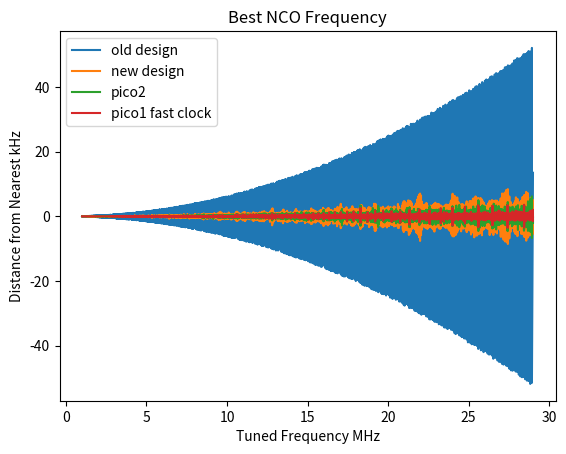

This chart was generated by the following Python code:
from math import ceil, floor
import numpy as np


def valid_system_clocks(minimum_frequency, maximum_frequency):
  valid_system_clocks = {}

  #generate a table of all system frequencies in the valid range
  for refdiv in reversed(range(1, 2)):
    reffreq = 12e6/refdiv
    for fbdiv in range(16, 320):
      vco_freq = reffreq*fbdiv
      if vco_freq > 1600e6:
        continue
      if vco_freq < 750e6:
        continue
      for postdiv1 in range(1, 8):
        for postdiv2 in range(1, 8):
          f = vco_freq/(postdiv1*postdiv2)
          if f > maximum_frequency:
            continue
          if f < minimum_frequency:
            continue
          valid_system_clocks[int(f)] = (refdiv, fbdiv, postdiv1, postdiv2)

  print("valid_system_clocks")
  ratios = []
  for i, f in enumerate(sorted(valid_system_clocks.keys())):
    settings = valid_system_clocks[f]
    print("{%u, %u, %u, %u, %u},"%((f,)+settings))
    ratios.append(f/minimum_frequency)

  return valid_system_clocks

def best_clock_frequency(desired_frequency, vsc):
  best_frequency = 1
  for system_clock in vsc:
    best_divider = round(256 * system_clock/desired_frequency) / 256
    actual_frequency = system_clock/best_divider
    if abs(actual_frequency - desired_frequency) < abs(best_frequency - desired_frequency):
      best_frequency = actual_frequency
  return best_frequency

         
frequency = 1e6
frequencies = []
errors_new = []
vsc = valid_system_clocks(125e6, 133.1e6)
while frequency < 29e6:
  best_frequency = best_clock_frequency(frequency*4, vsc) 
  frequencies.append(frequency)
  errors_new.append(frequency-best_frequency/4)
  frequency += 0.001e6

frequency = 1e6
errors_pico2 = []
vsc = valid_system_clocks(133e6, 150.1e6)
while frequency < 29e6:
  best_frequency = best_clock_frequency(frequency*4, vsc) 
  errors_pico2.append(frequency-best_frequency/4)
  frequency += 0.001e6

frequency = 1e6
errors_old = []
vsc = valid_system_clocks(125e6, 125.1e6)
while frequency < 29e6:
  best_frequency = best_clock_frequency(frequency*4, vsc) 
  errors_old.append(frequency-best_frequency/4)
  frequency += 0.001e6

frequency = 1e6
errors_fast = []
vsc = valid_system_clocks(150e6, 200.1e6)
while frequency < 29e6:
  best_frequency = best_clock_frequency(frequency*4, vsc) 
  errors_fast.append(frequency-best_frequency/4)
  frequency += 0.001e6

print(max(errors_pico2))
print(min(errors_pico2))
print(max(errors_new))
print(min(errors_new))
print(max(errors_old))
print(min(errors_old))

from matplotlib import pyplot as plt
plt.title("Best NCO Frequency")
plt.xlabel("Tuned Frequency MHz")
plt.ylabel("Distance from Nearest kHz")
plt.plot(np.array(frequencies)/1e6, np.array(errors_old)/1e3, label="old design")
plt.plot(np.array(frequencies)/1e6, np.array(errors_new)/1e3, label="new design")
plt.plot(np.array(frequencies)/1e6, np.array(errors_pico2)/1e3, label="pico2")
plt.plot(np.array(frequencies)/1e6, np.array(errors_fast)/1e3, label="pico1 fast clock")
plt.legend()
plt.show()
